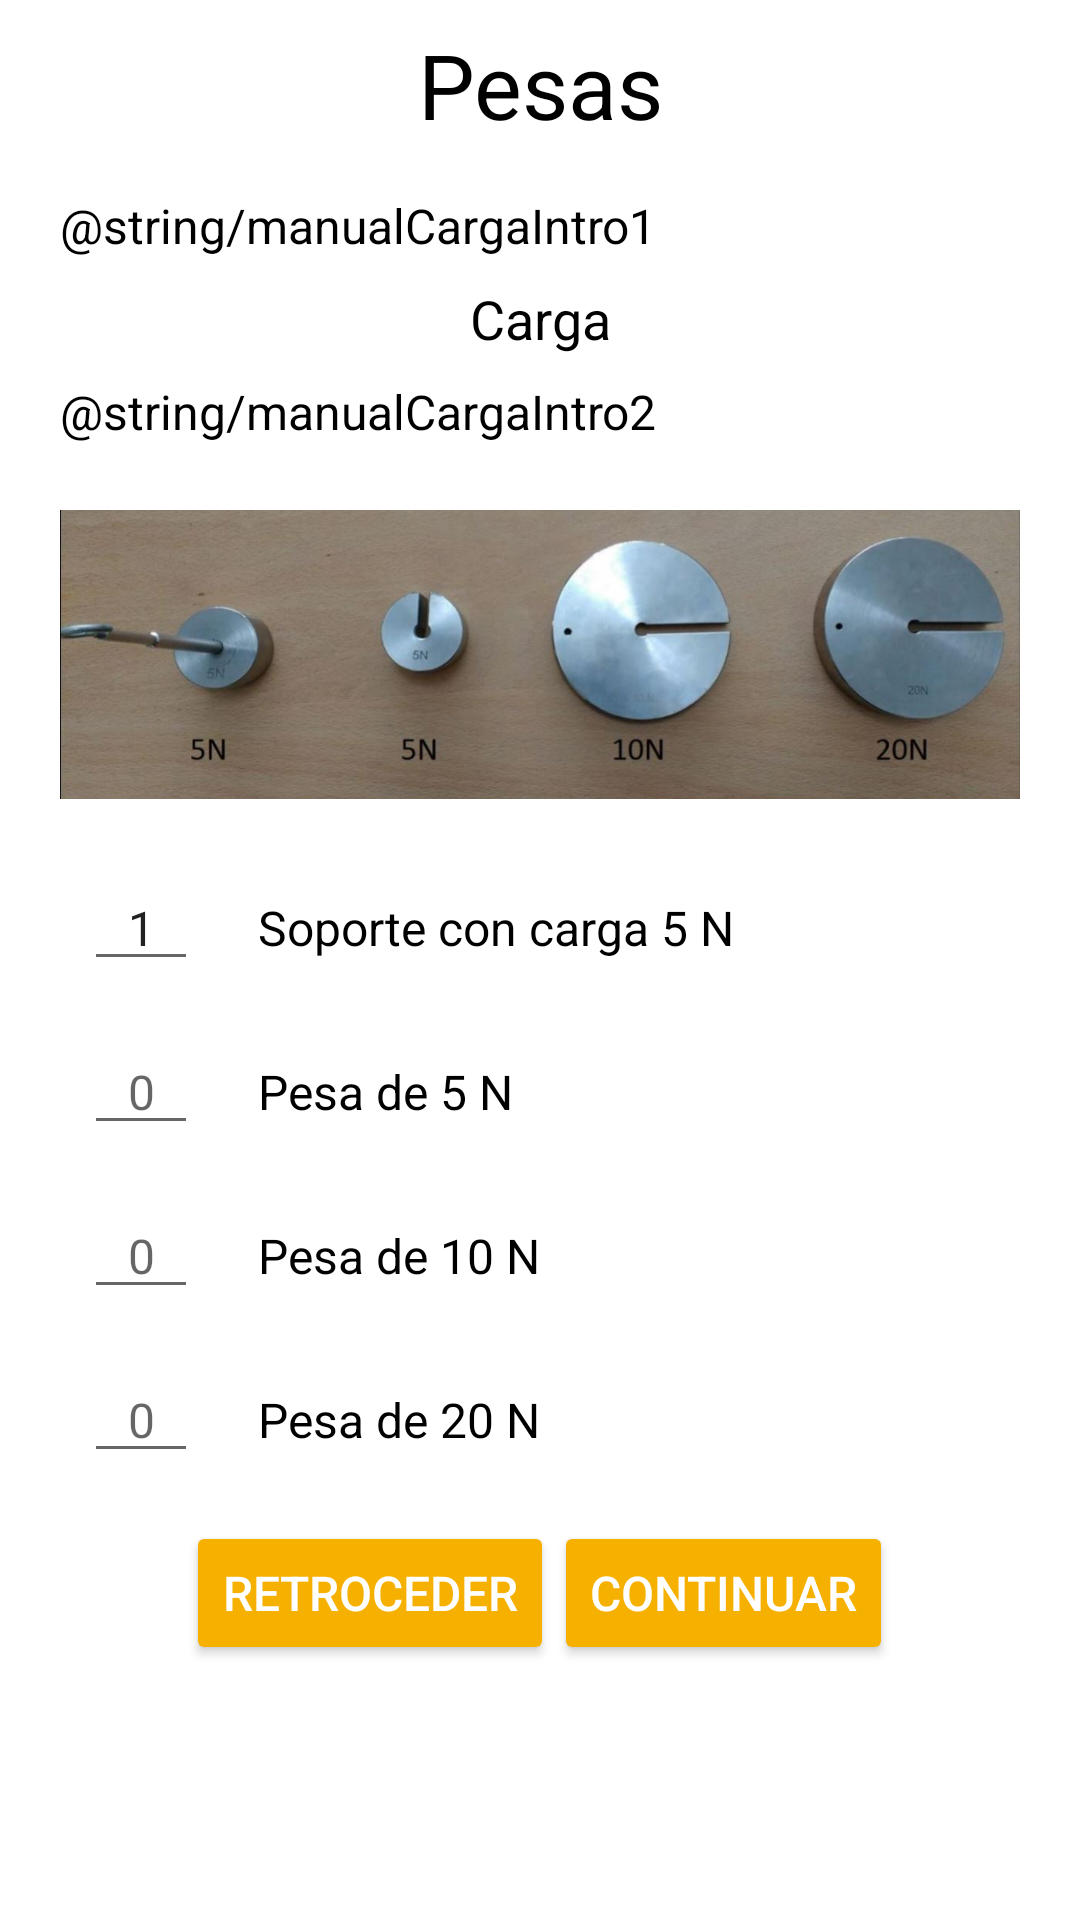

Layout XML and referenced resources for this Android screen:
<!-- AndroidManifest.xml: application theme Theme.Manual_lab -->
<!-- res/layout/wieghts_fragment.xml -->
<?xml version="1.0" encoding="utf-8"?>
<RelativeLayout xmlns:android="http://schemas.android.com/apk/res/android"
    xmlns:tools="http://schemas.android.com/tools"
    android:layout_width="match_parent"
    android:layout_height="match_parent"
    android:orientation="vertical">

    <ScrollView
        android:layout_width="match_parent"
        android:layout_height="match_parent"
        android:fillViewport="true">

        <LinearLayout
            android:layout_width="match_parent"
            android:layout_height="match_parent"
            android:orientation="vertical">


            <TextView
                android:id="@+id/textView3"
                android:layout_width="match_parent"
                android:layout_height="wrap_content"
                android:layout_marginTop="8dp"
                android:layout_marginBottom="8dp"
                android:text="@string/pesas"
                android:textAlignment="center"
                android:textColor="@android:color/black"
                android:textSize="30sp" />

            <TextView
                android:id="@+id/textoPesasIntro"
                android:layout_width="match_parent"
                android:layout_height="wrap_content"
                android:layout_marginTop="8dp"
                android:layout_marginBottom="8dp"
                android:paddingLeft="20dp"
                android:paddingRight="20dp"
                android:text="@string/manualCargaIntro1"
                android:textColor="@android:color/black"
                android:textSize="16sp" />

            <TextView
                android:id="@+id/textoCargaRandom"
                android:layout_width="match_parent"
                android:layout_height="wrap_content"
                android:text="Carga"
                android:textAlignment="center"
                android:textColor="@android:color/black"
                android:textSize="18sp"
                tools:ignore="HardcodedText" />

            <TextView
                android:id="@+id/textView9"
                android:layout_width="match_parent"
                android:layout_height="wrap_content"
                android:layout_marginTop="8dp"
                android:layout_marginBottom="8dp"
                android:justificationMode="inter_word"
                android:paddingLeft="20dp"
                android:paddingRight="20dp"
                android:text="@string/manualCargaIntro2"
                android:textColor="@android:color/black"
                android:textSize="16sp" />

            <ImageView
                android:id="@+id/imageV_pesas"
                android:layout_width="match_parent"
                android:layout_height="wrap_content"
                android:layout_marginHorizontal="10dp"
                android:paddingHorizontal="10dp"
                android:src="@drawable/pesasg"
                tools:ignore="ContentDescription" />

            <LinearLayout
                android:layout_width="match_parent"
                android:layout_height="wrap_content"
                android:layout_gravity="center"
                android:layout_margin="8dp"
                android:orientation="horizontal"
                android:paddingLeft="20dp"
                android:paddingRight="20dp">

                <EditText
                    android:id="@+id/campoSoporte"
                    android:layout_width="wrap_content"
                    android:layout_height="wrap_content"
                    android:layout_marginEnd="20dp"
                    android:ems="2"
                    android:inputType="number"
                    android:text="1"
                    android:textAlignment="center"
                    android:textSize="16sp"
                    tools:ignore="HardcodedText" />

                <TextView
                    android:id="@+id/textView8"
                    android:layout_width="wrap_content"
                    android:layout_height="wrap_content"
                    android:text="@string/soporte5N"
                    android:textColor="@android:color/black"
                    android:textSize="16sp" />
            </LinearLayout>

            <LinearLayout
                android:layout_width="match_parent"
                android:layout_height="wrap_content"
                android:layout_gravity="center"
                android:layout_margin="8dp"
                android:orientation="horizontal"
                android:paddingLeft="20dp"
                android:paddingRight="20dp">

                <EditText
                    android:id="@+id/campoPesa5"
                    android:layout_width="wrap_content"
                    android:layout_height="wrap_content"
                    android:layout_marginEnd="20dp"
                    android:ems="2"
                    android:hint="0"
                    android:inputType="number"
                    android:textAlignment="center"
                    android:textSize="16sp"
                    tools:ignore="HardcodedText" />

                <TextView
                    android:id="@+id/textView10"
                    android:layout_width="wrap_content"
                    android:layout_height="wrap_content"
                    android:text="@string/pesa5N"
                    android:textColor="@android:color/black"
                    android:textSize="16sp" />
            </LinearLayout>

            <LinearLayout
                android:layout_width="match_parent"
                android:layout_height="wrap_content"
                android:layout_gravity="center"
                android:layout_margin="8dp"
                android:orientation="horizontal"
                android:paddingLeft="20dp"
                android:paddingRight="20dp">

                <EditText
                    android:id="@+id/campoPesa10"
                    android:layout_width="wrap_content"
                    android:layout_height="wrap_content"
                    android:layout_marginEnd="20dp"
                    android:ems="2"
                    android:hint="0"
                    android:inputType="number"
                    android:textAlignment="center"
                    android:textSize="16sp"
                    tools:ignore="HardcodedText" />

                <TextView
                    android:id="@+id/textView11"
                    android:layout_width="wrap_content"
                    android:layout_height="wrap_content"
                    android:text="@string/pesa10N"
                    android:textColor="@android:color/black"
                    android:textSize="16sp" />
            </LinearLayout>

            <LinearLayout
                android:layout_width="match_parent"
                android:layout_height="wrap_content"
                android:layout_gravity="center"
                android:layout_margin="8dp"
                android:orientation="horizontal"
                android:paddingLeft="20dp"
                android:paddingRight="20dp">

                <EditText
                    android:id="@+id/campoPesa20"
                    android:layout_width="wrap_content"
                    android:layout_height="wrap_content"
                    android:layout_marginEnd="20dp"
                    android:ems="2"
                    android:hint="0"
                    android:inputType="number"
                    android:textAlignment="center"
                    android:textSize="16sp"
                    tools:ignore="HardcodedText" />

                <TextView
                    android:id="@+id/textView12"
                    android:layout_width="wrap_content"
                    android:layout_height="wrap_content"
                    android:text="@string/pesa20N"
                    android:textColor="@android:color/black"
                    android:textSize="16sp" />
            </LinearLayout>

            <LinearLayout
                android:layout_width="wrap_content"
                android:layout_height="wrap_content"
                android:layout_gravity="center"
                android:layout_margin="8dp"
                android:orientation="horizontal">

                <Button
                    android:id="@+id/button7"
                    style="@style/Widget.AppCompat.Button.Colored"
                    android:layout_width="wrap_content"
                    android:layout_height="wrap_content"
                    android:layout_weight="1"
                    android:onClick="findPreviousLayout"
                    android:text="@string/boton_anterior"
                    android:textSize="16sp" />

                <Button
                    android:id="@+id/button12"
                    style="@style/Widget.AppCompat.Button.Colored"
                    android:layout_width="wrap_content"
                    android:layout_height="wrap_content"
                    android:layout_weight="1"
                    android:onClick="checkPesas"
                    android:text="@string/boton_continuar"
                    android:textSize="16sp" />
            </LinearLayout>

        </LinearLayout>
    </ScrollView>

</RelativeLayout>
<!-- resources referenced by this layout -->
<resources>
  <!-- drawable pesasg: jpg bitmap (drawable-nodpi, 54214 bytes) -->
  <string name="boton_anterior">Retroceder</string>
  <string name="boton_continuar">Continuar</string>
  <string name="pesa10N">Pesa de 10 N</string>
  <string name="pesa20N">Pesa de 20 N</string>
  <string name="pesa5N">Pesa de 5 N</string>
  <string name="pesas">Pesas</string>
  <string name="soporte5N">Soporte con carga 5 N</string>
  <style name="Theme.Manual_lab" parent="Theme.MaterialComponents.DayNight.NoActionBar">
          
          <item name="colorPrimary">@color/primary</item>
          <item name="colorPrimaryVariant">@color/primary_dark</item>
          <item name="colorOnPrimary">@color/white</item>
          
          <item name="colorSecondary">@color/secondary</item>
          <item name="colorSecondaryVariant">@color/secondary_dark</item>
          <item name="colorOnSecondary">@color/accent</item>
          
          <item name="android:statusBarColor" tools:targetApi="l">?attr/colorPrimaryVariant</item>
          
          <item name="textView_background">@drawable/back</item>
      </style>
  <color name="primary">#FF008577</color>
  <color name="primary_dark">#FF00655c</color>
  <color name="white">#FFFFFF</color>
  <color name="secondary">#FFF5B000</color>
  <color name="secondary_dark">#FFb88400</color>
  <color name="accent">#FFCCCCCC</color>
  <!-- drawable back (drawable-v24) -->
  <shape xmlns:android="http://schemas.android.com/apk/res/android"
      android:shape="rectangle">
      <solid android:color="@color/primary20P" />
      <corners android:radius="10dp" />
  </shape>
  <color name="primary20P">#28008577</color>
</resources>
